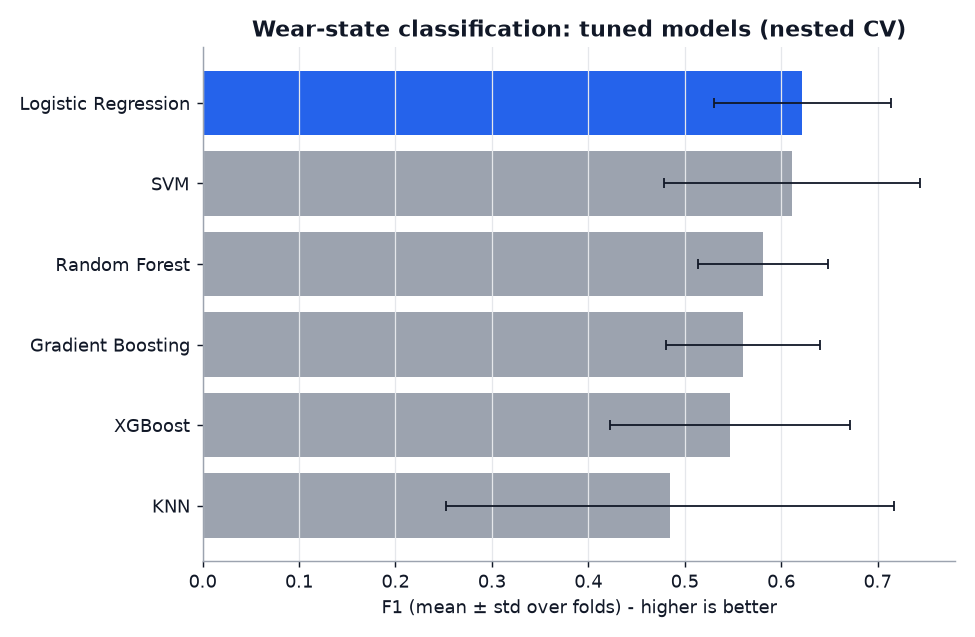

Values plotted in this chart, from the file beside it:
Model, Accuracy_mean, Accuracy_std, Precision_mean, Precision_std, Recall_mean, Recall_std, F1_mean, F1_std
Logistic Regression, 0.6706, 0.03799, 0.6595, 0.1074, 0.6443, 0.05981, 0.622, 0.09161
SVM, 0.6437, 0.1029, 0.6785, 0.1086, 0.6173, 0.1159, 0.6109, 0.1328
Random Forest, 0.6173, 0.04978, 0.6195, 0.03333, 0.5954, 0.04998, 0.5809, 0.06756
Gradient Boosting, 0.6282, 0.07066, 0.5771, 0.07809, 0.5845, 0.08142, 0.5607, 0.07966
KNN, 0.5231, 0.194, 0.4899, 0.2618, 0.5173, 0.1858, 0.4851, 0.2322
XGBoost, 0.62, 0.07734, 0.5769, 0.1208, 0.5772, 0.09852, 0.5471, 0.1247
